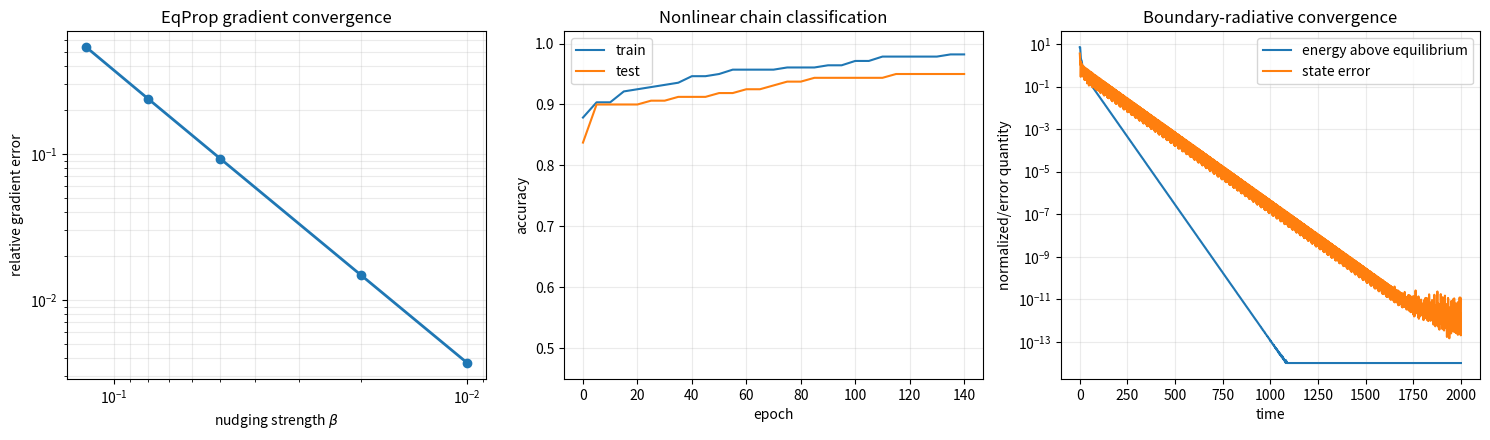
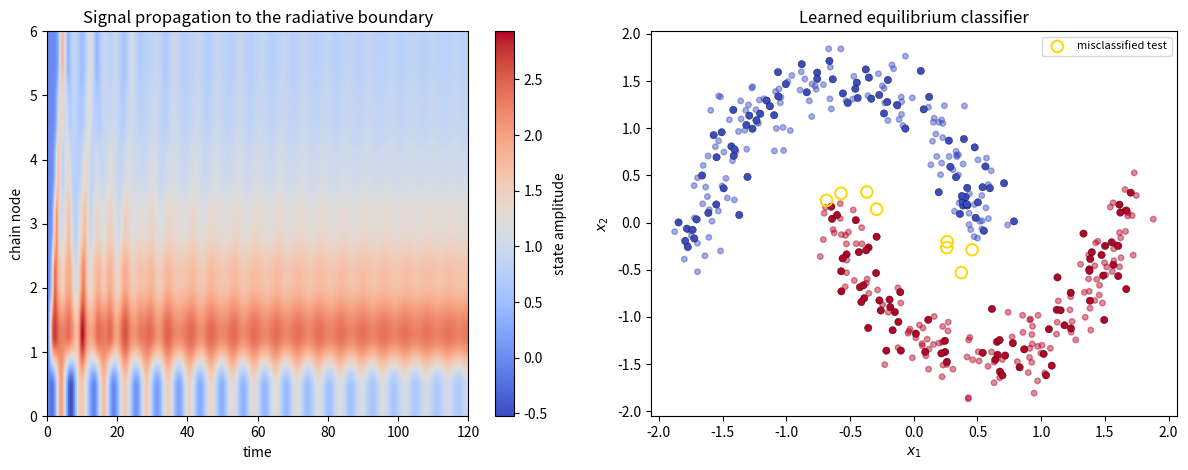

Generate these figures, in order, with matplotlib:
#!/usr/bin/env python3
"""Boundary-radiative equilibrium propagation on a nonlinear physical chain.

This experiment joins three pieces:

* conservative propagation in the interior of a chain;
* dissipation restricted to an output boundary;
* equilibrium-propagation gradients for a supervised learning task.

The benchmark uses a strictly convex nonlinear spring energy.  The unique free
and nudged equilibria are solved accurately by Newton iteration for training.
Separately, second-order boundary-damped dynamics is integrated to verify that
it reaches the same equilibrium while obeying a boundary-flux energy law.
"""

from __future__ import annotations

import argparse
import json
import os
import tempfile
from dataclasses import asdict, dataclass
from pathlib import Path

os.environ.setdefault("MPLCONFIGDIR", os.path.join(tempfile.gettempdir(), "matplotlib-rep"))

import matplotlib

matplotlib.use("Agg")
import matplotlib.pyplot as plt
import numpy as np
import pandas as pd
from scipy.integrate import solve_ivp


def softplus(x: np.ndarray) -> np.ndarray:
    return np.logaddexp(0.0, x)


def sigmoid(x: np.ndarray) -> np.ndarray:
    return 1.0 / (1.0 + np.exp(-x))


def inverse_softplus(value: float) -> float:
    return float(np.log(np.expm1(value)))


@dataclass(frozen=True)
class ChainConfig:
    n_nodes: int = 7
    n_input_nodes: int = 2
    alpha: float = 0.12
    stiffness_floor: float = 0.20
    edge_floor: float = 0.45
    boundary_width: int = 3
    boundary_damping: float = 0.60
    boundary_profile: str = "flat"
    boundary_trace: float = 1.0
    damping_scale: float = 1.0
    initial_onsite_stiffness: float = 0.85
    initial_edge_stiffness: float = 0.75
    beta: float = 0.01
    seed: int = 2026


@dataclass(frozen=True)
class TrainingConfig:
    n_train: int = 280
    n_test: int = 160
    n_rbf: int = 10
    rbf_sigma: float = 0.72
    noise: float = 0.10
    epochs: int = 140
    batch_size: int = 40
    learning_rate_u: float = 0.025
    learning_rate_structure: float = 0.006
    weight_decay_u: float = 3e-4
    seed: int = 2027


@dataclass
class ChainParameters:
    log_a: np.ndarray
    log_w: np.ndarray
    u: np.ndarray

    def copy(self) -> "ChainParameters":
        return ChainParameters(self.log_a.copy(), self.log_w.copy(), self.u.copy())


class Adam:
    def __init__(self, shape: tuple[int, ...], learning_rate: float) -> None:
        self.m = np.zeros(shape)
        self.v = np.zeros(shape)
        self.learning_rate = learning_rate
        self.step_number = 0

    def update(self, value: np.ndarray, gradient: np.ndarray) -> np.ndarray:
        self.step_number += 1
        self.m = 0.9 * self.m + 0.1 * gradient
        self.v = 0.999 * self.v + 0.001 * gradient**2
        m_hat = self.m / (1.0 - 0.9**self.step_number)
        v_hat = self.v / (1.0 - 0.999**self.step_number)
        return value - self.learning_rate * m_hat / (np.sqrt(v_hat) + 1e-8)


def make_two_moons(n_samples: int, noise: float, rng: np.random.Generator) -> tuple[np.ndarray, np.ndarray]:
    n_first = n_samples // 2
    n_second = n_samples - n_first
    angle_first = rng.uniform(0.0, np.pi, n_first)
    angle_second = rng.uniform(0.0, np.pi, n_second)
    first = np.column_stack((np.cos(angle_first), np.sin(angle_first)))
    second = np.column_stack((1.0 - np.cos(angle_second), 0.45 - np.sin(angle_second)))
    x = np.vstack((first, second)) + rng.normal(scale=noise, size=(n_samples, 2))
    y = np.concatenate((-np.ones(n_first), np.ones(n_second)))
    order = rng.permutation(n_samples)
    return x[order], y[order]


def make_features(x: np.ndarray, centers: np.ndarray, sigma: float) -> np.ndarray:
    squared_distance = np.sum((x[:, None, :] - centers[None, :, :]) ** 2, axis=2)
    rbf = np.exp(-squared_distance / (2.0 * sigma**2))
    return np.column_stack((np.ones(x.shape[0]), x, rbf))


def initialize_parameters(config: ChainConfig, n_features: int) -> ChainParameters:
    rng = np.random.default_rng(config.seed)
    if config.initial_onsite_stiffness <= config.stiffness_floor:
        raise ValueError("initial onsite stiffness must exceed stiffness_floor")
    if config.initial_edge_stiffness <= config.edge_floor:
        raise ValueError("initial edge stiffness must exceed edge_floor")
    log_a = np.full(
        config.n_nodes,
        inverse_softplus(config.initial_onsite_stiffness - config.stiffness_floor),
    )
    log_a += rng.normal(scale=0.08, size=config.n_nodes)
    log_w = np.full(
        config.n_nodes - 1,
        inverse_softplus(config.initial_edge_stiffness - config.edge_floor),
    )
    log_w += rng.normal(scale=0.08, size=config.n_nodes - 1)
    u = rng.normal(scale=0.22, size=(config.n_input_nodes, n_features))
    return ChainParameters(log_a, log_w, u)


def physical_coefficients(params: ChainParameters, config: ChainConfig) -> tuple[np.ndarray, np.ndarray]:
    a = softplus(params.log_a) + config.stiffness_floor
    w = softplus(params.log_w) + config.edge_floor
    return a, w


def input_force(params: ChainParameters, features: np.ndarray, config: ChainConfig) -> np.ndarray:
    force = np.zeros((features.shape[0], config.n_nodes))
    force[:, : config.n_input_nodes] = features @ params.u.T
    return force


def state_gradient(
    q: np.ndarray,
    params: ChainParameters,
    features: np.ndarray,
    config: ChainConfig,
    targets: np.ndarray | None = None,
    beta: float = 0.0,
) -> np.ndarray:
    a, w = physical_coefficients(params, config)
    gradient = a[None, :] * q + config.alpha * q**3 - input_force(params, features, config)
    difference = q[:, 1:] - q[:, :-1]
    gradient[:, :-1] -= w[None, :] * difference
    gradient[:, 1:] += w[None, :] * difference
    if beta != 0.0:
        if targets is None:
            raise ValueError("targets are required for a nudged equilibrium")
        gradient[:, -1] += beta * (q[:, -1] - targets)
    return gradient


def state_hessian(
    q: np.ndarray,
    params: ChainParameters,
    config: ChainConfig,
    beta: float = 0.0,
) -> np.ndarray:
    a, w = physical_coefficients(params, config)
    batch = q.shape[0]
    hessian = np.zeros((batch, config.n_nodes, config.n_nodes))
    diagonal = a[None, :] + 3.0 * config.alpha * q**2
    diagonal[:, :-1] += w[None, :]
    diagonal[:, 1:] += w[None, :]
    diagonal[:, -1] += beta
    indices = np.arange(config.n_nodes)
    hessian[:, indices, indices] = diagonal
    edge_indices = np.arange(config.n_nodes - 1)
    hessian[:, edge_indices, edge_indices + 1] = -w[None, :]
    hessian[:, edge_indices + 1, edge_indices] = -w[None, :]
    return hessian


def solve_equilibrium(
    params: ChainParameters,
    features: np.ndarray,
    config: ChainConfig,
    targets: np.ndarray | None = None,
    beta: float = 0.0,
    initial: np.ndarray | None = None,
    tolerance: float = 2e-11,
    max_iterations: int = 60,
) -> tuple[np.ndarray, int, float]:
    q = np.zeros((features.shape[0], config.n_nodes)) if initial is None else initial.copy()
    for iteration in range(1, max_iterations + 1):
        gradient = state_gradient(q, params, features, config, targets, beta)
        residual = float(np.max(np.linalg.norm(gradient, axis=1)))
        if residual <= tolerance:
            return q, iteration - 1, residual
        hessian = state_hessian(q, params, config, beta)
        step = np.linalg.solve(hessian, gradient[..., None])[..., 0]

        # The energy is strictly convex, but damping the first Newton steps
        # avoids rare overshoots from a large random input force.
        step_scale = 1.0 if iteration > 3 else 0.70
        q -= step_scale * step
    raise RuntimeError(f"Newton equilibrium solver did not converge; residual={residual:.3e}")


def energy(
    q: np.ndarray,
    params: ChainParameters,
    features: np.ndarray,
    config: ChainConfig,
    targets: np.ndarray | None = None,
    beta: float = 0.0,
) -> np.ndarray:
    a, w = physical_coefficients(params, config)
    difference = q[:, 1:] - q[:, :-1]
    value = (
        0.5 * np.sum(a[None, :] * q**2, axis=1)
        + 0.5 * np.sum(w[None, :] * difference**2, axis=1)
        + 0.25 * config.alpha * np.sum(q**4, axis=1)
        - np.sum(q * input_force(params, features, config), axis=1)
    )
    if beta != 0.0:
        if targets is None:
            raise ValueError("targets are required for a nudged energy")
        value += 0.5 * beta * (q[:, -1] - targets) ** 2
    return value


def parameter_energy_gradients(
    q: np.ndarray,
    params: ChainParameters,
    features: np.ndarray,
    config: ChainConfig,
) -> ChainParameters:
    difference = q[:, 1:] - q[:, :-1]
    grad_log_a = sigmoid(params.log_a) * np.mean(0.5 * q**2, axis=0)
    grad_log_w = sigmoid(params.log_w) * np.mean(0.5 * difference**2, axis=0)
    grad_u = -np.mean(q[:, : config.n_input_nodes, None] * features[:, None, :], axis=0)
    return ChainParameters(grad_log_a, grad_log_w, grad_u)


def eqprop_gradients(
    q_free: np.ndarray,
    q_nudged: np.ndarray,
    params: ChainParameters,
    features: np.ndarray,
    config: ChainConfig,
    beta: float,
) -> ChainParameters:
    free = parameter_energy_gradients(q_free, params, features, config)
    nudged = parameter_energy_gradients(q_nudged, params, features, config)
    return ChainParameters(
        (nudged.log_a - free.log_a) / beta,
        (nudged.log_w - free.log_w) / beta,
        (nudged.u - free.u) / beta,
    )


def symmetric_eqprop_gradients(
    q_minus: np.ndarray,
    q_plus: np.ndarray,
    params: ChainParameters,
    features: np.ndarray,
    config: ChainConfig,
    beta: float,
) -> ChainParameters:
    """Centered EqProp estimator with O(beta^2) truncation error."""
    minus = parameter_energy_gradients(q_minus, params, features, config)
    plus = parameter_energy_gradients(q_plus, params, features, config)
    return ChainParameters(
        (plus.log_a - minus.log_a) / (2.0 * beta),
        (plus.log_w - minus.log_w) / (2.0 * beta),
        (plus.u - minus.u) / (2.0 * beta),
    )


def implicit_gradients(
    q_free: np.ndarray,
    params: ChainParameters,
    features: np.ndarray,
    targets: np.ndarray,
    config: ChainConfig,
) -> ChainParameters:
    hessian = state_hessian(q_free, params, config)
    cost_gradient = np.zeros_like(q_free)
    cost_gradient[:, -1] = q_free[:, -1] - targets
    adjoint = np.linalg.solve(hessian, cost_gradient[..., None])[..., 0]
    difference_q = q_free[:, 1:] - q_free[:, :-1]
    difference_adjoint = adjoint[:, 1:] - adjoint[:, :-1]
    grad_log_a = -sigmoid(params.log_a) * np.mean(adjoint * q_free, axis=0)
    grad_log_w = -sigmoid(params.log_w) * np.mean(
        difference_adjoint * difference_q, axis=0
    )
    grad_u = np.mean(
        adjoint[:, : config.n_input_nodes, None] * features[:, None, :], axis=0
    )
    return ChainParameters(grad_log_a, grad_log_w, grad_u)


def flatten_gradients(gradients: ChainParameters) -> np.ndarray:
    return np.concatenate((gradients.log_a.ravel(), gradients.log_w.ravel(), gradients.u.ravel()))


def gradient_validation(
    params: ChainParameters,
    features: np.ndarray,
    targets: np.ndarray,
    config: ChainConfig,
) -> pd.DataFrame:
    q_free, _, _ = solve_equilibrium(params, features, config)
    implicit = flatten_gradients(implicit_gradients(q_free, params, features, targets, config))
    rows = []
    for beta in (0.12, 0.08, 0.05, 0.02, 0.01):
        q_plus, _, _ = solve_equilibrium(
            params, features, config, targets, beta, initial=q_free
        )
        q_minus, _, _ = solve_equilibrium(
            params, features, config, targets, -beta, initial=q_free
        )
        estimate = flatten_gradients(
            symmetric_eqprop_gradients(q_minus, q_plus, params, features, config, beta)
        )
        relative_error = np.linalg.norm(estimate - implicit) / np.linalg.norm(implicit)
        cosine = float(np.dot(estimate, implicit) / (np.linalg.norm(estimate) * np.linalg.norm(implicit)))
        rows.append(
            {
                "beta": beta,
                "relative_gradient_error": float(relative_error),
                "gradient_cosine_similarity": cosine,
            }
        )
    return pd.DataFrame(rows)


def classification_metrics(q: np.ndarray, targets: np.ndarray) -> tuple[float, float]:
    output = q[:, -1]
    loss = float(np.mean(0.5 * (output - targets) ** 2))
    accuracy = float(np.mean(np.where(output >= 0.0, 1.0, -1.0) == targets))
    return loss, accuracy


def train_eqprop(
    params: ChainParameters,
    features_train: np.ndarray,
    y_train: np.ndarray,
    features_test: np.ndarray,
    y_test: np.ndarray,
    chain_config: ChainConfig,
    training_config: TrainingConfig,
) -> tuple[ChainParameters, pd.DataFrame]:
    rng = np.random.default_rng(training_config.seed + 91)
    optimizers = {
        "log_a": Adam(params.log_a.shape, training_config.learning_rate_structure),
        "log_w": Adam(params.log_w.shape, training_config.learning_rate_structure),
        "u": Adam(params.u.shape, training_config.learning_rate_u),
    }
    history = []
    for epoch in range(training_config.epochs + 1):
        if epoch > 0:
            order = rng.permutation(features_train.shape[0])
            for start in range(0, features_train.shape[0], training_config.batch_size):
                batch_indices = order[start : start + training_config.batch_size]
                features_batch = features_train[batch_indices]
                targets_batch = y_train[batch_indices]
                q_free, _, _ = solve_equilibrium(params, features_batch, chain_config)
                q_plus, _, _ = solve_equilibrium(
                    params,
                    features_batch,
                    chain_config,
                    targets_batch,
                    chain_config.beta,
                    initial=q_free,
                )
                q_minus, _, _ = solve_equilibrium(
                    params,
                    features_batch,
                    chain_config,
                    targets_batch,
                    -chain_config.beta,
                    initial=q_free,
                )
                gradients = symmetric_eqprop_gradients(
                    q_minus,
                    q_plus,
                    params,
                    features_batch,
                    chain_config,
                    chain_config.beta,
                )
                gradients.u += training_config.weight_decay_u * params.u
                params.log_a = optimizers["log_a"].update(params.log_a, gradients.log_a)
                params.log_w = optimizers["log_w"].update(params.log_w, gradients.log_w)
                params.u = optimizers["u"].update(params.u, gradients.u)

        if epoch % 5 == 0 or epoch == training_config.epochs:
            q_train, _, train_residual = solve_equilibrium(params, features_train, chain_config)
            q_test, _, test_residual = solve_equilibrium(params, features_test, chain_config)
            train_loss, train_accuracy = classification_metrics(q_train, y_train)
            test_loss, test_accuracy = classification_metrics(q_test, y_test)
            history.append(
                {
                    "epoch": epoch,
                    "train_loss": train_loss,
                    "test_loss": test_loss,
                    "train_accuracy": train_accuracy,
                    "test_accuracy": test_accuracy,
                    "max_train_equilibrium_residual": train_residual,
                    "max_test_equilibrium_residual": test_residual,
                }
            )
    return params, pd.DataFrame(history)


def boundary_dynamics(
    params: ChainParameters,
    features: np.ndarray,
    config: ChainConfig,
    t_end: float = 2000.0,
    n_times: int = 4001,
) -> dict[str, np.ndarray | float | int]:
    if features.shape[0] != 1:
        raise ValueError("boundary_dynamics expects exactly one sample")
    n = config.n_nodes
    boundary_mask = np.zeros(n)
    boundary_mask[-config.boundary_width :] = 1.0
    gamma = config.boundary_damping

    def rhs(_: float, state: np.ndarray) -> np.ndarray:
        q = state[:n][None, :]
        velocity = state[n : 2 * n][None, :]
        acceleration = -state_gradient(q, params, features, config) - gamma * boundary_mask * velocity
        flux = gamma * np.sum((boundary_mask * velocity[0]) ** 2)
        return np.concatenate((velocity[0], acceleration[0], np.asarray([flux])))

    times = np.linspace(0.0, t_end, n_times)
    solution = solve_ivp(
        rhs,
        (0.0, t_end),
        np.zeros(2 * n + 1),
        t_eval=times,
        method="DOP853",
        rtol=2e-10,
        atol=2e-12,
    )
    if not solution.success:
        raise RuntimeError(solution.message)
    q = solution.y[:n].T
    velocity = solution.y[n : 2 * n].T
    dissipated = solution.y[-1]
    potential = energy(q, params, np.repeat(features, n_times, axis=0), config)
    kinetic = 0.5 * np.sum(velocity**2, axis=1)
    total = potential + kinetic
    balance = total + dissipated - total[0]
    equilibrium, _, _ = solve_equilibrium(params, features, config)
    equilibrium_energy = float(energy(equilibrium, params, features, config)[0])
    energy_gap = total - equilibrium_energy
    distance = np.linalg.norm(q - equilibrium[0], axis=1)
    return {
        "time": times,
        "q": q,
        "velocity": velocity,
        "potential": potential,
        "kinetic": kinetic,
        "total_energy": total,
        "dissipated": dissipated,
        "balance": balance,
        "equilibrium": equilibrium[0],
        "equilibrium_energy": equilibrium_energy,
        "energy_gap": energy_gap,
        "distance_to_equilibrium": distance,
        "relative_balance_error": float(
            np.max(np.abs(balance))
            / max(float(np.max(total) - np.min(total)), abs(float(total[-1])), 1.0)
        ),
        "monotonicity_violations": int(
            np.count_nonzero(
                np.diff(total) > 2e-8 * max(float(np.max(total) - np.min(total)), 1.0)
            )
        ),
        "final_distance_to_equilibrium": float(distance[-1]),
        "final_velocity_norm": float(np.linalg.norm(velocity[-1])),
        "final_energy_gap": float(energy_gap[-1]),
    }


def make_plots(
    gradient_table: pd.DataFrame,
    history: pd.DataFrame,
    dynamics: dict[str, np.ndarray | float | int],
    x_train: np.ndarray,
    y_train: np.ndarray,
    x_test: np.ndarray,
    y_test: np.ndarray,
    q_train: np.ndarray,
    q_test: np.ndarray,
    output_dir: Path,
) -> None:
    fig, axes = plt.subplots(1, 3, figsize=(15.0, 4.5))
    axes[0].loglog(
        gradient_table["beta"],
        gradient_table["relative_gradient_error"],
        marker="o",
        lw=2.0,
    )
    axes[0].invert_xaxis()
    axes[0].set(xlabel=r"nudging strength $\beta$", ylabel="relative gradient error", title="EqProp gradient convergence")
    axes[0].grid(alpha=0.25, which="both")
    axes[1].plot(history["epoch"], history["train_accuracy"], label="train")
    axes[1].plot(history["epoch"], history["test_accuracy"], label="test")
    axes[1].set(xlabel="epoch", ylabel="accuracy", ylim=(0.45, 1.02), title="Nonlinear chain classification")
    axes[1].grid(alpha=0.25)
    axes[1].legend()
    time = dynamics["time"]
    axes[2].semilogy(time, np.maximum(dynamics["energy_gap"], 1e-14), label="energy above equilibrium")
    axes[2].semilogy(time, np.maximum(dynamics["distance_to_equilibrium"], 1e-14), label="state error")
    axes[2].set(xlabel="time", ylabel="normalized/error quantity", title="Boundary-radiative convergence")
    axes[2].grid(alpha=0.25)
    axes[2].legend()
    fig.tight_layout()
    fig.savefig(output_dir / "boundary_rep_validation.png", dpi=190)
    plt.close(fig)

    fig, axes = plt.subplots(1, 2, figsize=(12.0, 4.8))
    propagation_mask = time <= 120.0
    propagation_time = time[propagation_mask]
    image = axes[0].imshow(
        dynamics["q"][propagation_mask].T,
        aspect="auto",
        origin="lower",
        extent=[float(propagation_time[0]), float(propagation_time[-1]), 0, dynamics["q"].shape[1] - 1],
        cmap="coolwarm",
    )
    axes[0].set(xlabel="time", ylabel="chain node", title="Signal propagation to the radiative boundary")
    fig.colorbar(image, ax=axes[0], label="state amplitude")

    prediction_train = np.where(q_train[:, -1] >= 0.0, 1.0, -1.0)
    prediction_test = np.where(q_test[:, -1] >= 0.0, 1.0, -1.0)
    correct_train = prediction_train == y_train
    correct_test = prediction_test == y_test
    axes[1].scatter(x_train[correct_train, 0], x_train[correct_train, 1], c=y_train[correct_train], cmap="coolwarm", s=16, alpha=0.45)
    axes[1].scatter(x_test[correct_test, 0], x_test[correct_test, 1], c=y_test[correct_test], cmap="coolwarm", s=28, edgecolor="k", linewidth=0.25)
    if np.any(~correct_test):
        axes[1].scatter(
            x_test[~correct_test, 0],
            x_test[~correct_test, 1],
            facecolors="none",
            edgecolors="gold",
            linewidth=1.4,
            s=70,
            label="misclassified test",
        )
        axes[1].legend(fontsize=8)
    axes[1].set(xlabel="$x_1$", ylabel="$x_2$", title="Learned equilibrium classifier")
    fig.tight_layout()
    fig.savefig(output_dir / "boundary_propagation_and_classification.png", dpi=190)
    plt.close(fig)


def run(output_dir: Path, quick: bool = False) -> dict[str, object]:
    output_dir.mkdir(parents=True, exist_ok=True)
    chain_config = ChainConfig()
    training_config = TrainingConfig(
        n_train=180 if quick else 280,
        n_test=100 if quick else 160,
        epochs=45 if quick else 140,
    )
    rng = np.random.default_rng(training_config.seed)
    x_all, y_all = make_two_moons(
        training_config.n_train + training_config.n_test,
        training_config.noise,
        rng,
    )
    mean = np.mean(x_all[: training_config.n_train], axis=0)
    scale = np.std(x_all[: training_config.n_train], axis=0)
    x_all_standard = (x_all - mean) / scale
    x_train = x_all_standard[: training_config.n_train]
    y_train = y_all[: training_config.n_train]
    x_test = x_all_standard[training_config.n_train :]
    y_test = y_all[training_config.n_train :]
    center_indices = rng.choice(training_config.n_train, training_config.n_rbf, replace=False)
    centers = x_train[center_indices]
    features_train = make_features(x_train, centers, training_config.rbf_sigma)
    features_test = make_features(x_test, centers, training_config.rbf_sigma)
    params = initialize_parameters(chain_config, features_train.shape[1])

    validation_count = min(48, training_config.n_train)
    gradient_table = gradient_validation(
        params,
        features_train[:validation_count],
        y_train[:validation_count],
        chain_config,
    )
    params, history = train_eqprop(
        params,
        features_train,
        y_train,
        features_test,
        y_test,
        chain_config,
        training_config,
    )
    q_train, train_iterations, train_residual = solve_equilibrium(params, features_train, chain_config)
    q_test, test_iterations, test_residual = solve_equilibrium(params, features_test, chain_config)
    train_loss, train_accuracy = classification_metrics(q_train, y_train)
    test_loss, test_accuracy = classification_metrics(q_test, y_test)

    # Choose a representative, non-extreme drive. Very large nonlinear drives
    # can form long-lived localized oscillations and obscure the boundary-flow
    # mechanism that this controlled test is intended to isolate.
    drive_norm = np.linalg.norm(input_force(params, features_test, chain_config), axis=1)
    ordered_drive = np.argsort(drive_norm)
    sample_index = int(ordered_drive[len(ordered_drive) // 2])
    dynamics = boundary_dynamics(params, features_test[sample_index : sample_index + 1], chain_config)

    gradient_table.to_csv(output_dir / "gradient_validation.csv", index=False)
    history.to_csv(output_dir / "classification_history.csv", index=False)
    dynamics_table = pd.DataFrame(
        {
            "time": dynamics["time"],
            "total_energy": dynamics["total_energy"],
            "potential": dynamics["potential"],
            "kinetic": dynamics["kinetic"],
            "dissipated_boundary_energy": dynamics["dissipated"],
            "balance_residual": dynamics["balance"],
            "distance_to_equilibrium": dynamics["distance_to_equilibrium"],
            "energy_gap": dynamics["energy_gap"],
        }
    )
    dynamics_table.to_csv(output_dir / "boundary_dynamics.csv", index=False)
    np.savez_compressed(
        output_dir / "trained_chain_model.npz",
        log_a=params.log_a,
        log_w=params.log_w,
        u=params.u,
        rbf_centers=centers,
        input_mean=mean,
        input_scale=scale,
    )
    make_plots(
        gradient_table,
        history,
        dynamics,
        x_train,
        y_train,
        x_test,
        y_test,
        q_train,
        q_test,
        output_dir,
    )

    summary = {
        "status": "nonlinear physical-chain proof-of-concept",
        "chain_config": asdict(chain_config),
        "training_config": asdict(training_config),
        "gradient_validation": gradient_table.to_dict(orient="records"),
        "training": {
            "train_loss": train_loss,
            "test_loss": test_loss,
            "train_accuracy": train_accuracy,
            "test_accuracy": test_accuracy,
            "train_newton_iterations": train_iterations,
            "test_newton_iterations": test_iterations,
            "max_train_equilibrium_residual": train_residual,
            "max_test_equilibrium_residual": test_residual,
        },
        "boundary_dynamics": {
            "sample_index": sample_index,
            "relative_energy_balance_error": dynamics["relative_balance_error"],
            "monotonicity_violations": dynamics["monotonicity_violations"],
            "final_distance_to_equilibrium": dynamics["final_distance_to_equilibrium"],
            "final_velocity_norm": dynamics["final_velocity_norm"],
            "final_energy_gap": dynamics["final_energy_gap"],
        },
    }
    (output_dir / "boundary_rep_metrics.json").write_text(
        json.dumps(summary, indent=2), encoding="utf-8"
    )
    return summary


def parse_args() -> argparse.Namespace:
    parser = argparse.ArgumentParser(description=__doc__)
    parser.add_argument("--output-dir", type=Path, default=Path("results_boundary"))
    parser.add_argument("--quick", action="store_true")
    return parser.parse_args()


if __name__ == "__main__":
    arguments = parse_args()
    print(json.dumps(run(arguments.output_dir, arguments.quick), indent=2))
